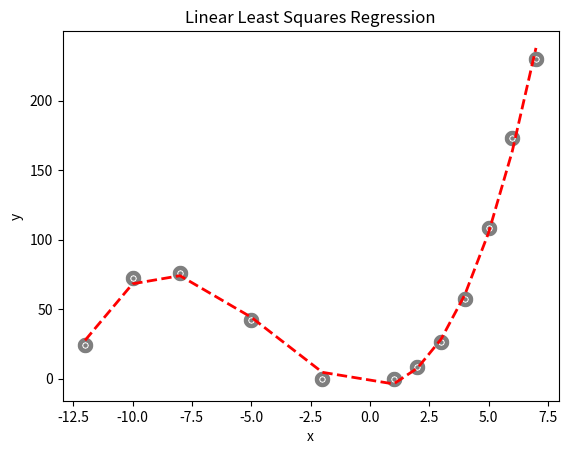

Write the Python code that produced this figure.

import sys
import numpy as np
import matplotlib.pyplot as plt
def main():

    x = np.ndarray((12,1))
    y = np.ndarray((12,1))

    x[0,0] = -12
    x[1,0] = -10
    x[2,0] = -8
    x[3,0] = -5
    x[4,0] = -2
    x[5,0] = 1
    x[6,0] = 2
    x[7,0] = 3
    x[8,0] = 4
    x[9,0] = 5
    x[10,0] = 6
    x[11,0] = 7

    y[0,0] = 24.2
    y[1,0] = 72.6 
    y[2,0] = 76.2
    y[3,0] = 42.2
    y[4,0] = 0
    y[5,0] = -0.6
    y[6,0] = 8.3
    y[7,0] = 26
    y[8,0] = 57
    y[9,0] = 108
    y[10,0] = 173
    y[11,0] = 230


    A = np.ndarray((4,4))

    a1=a2=a3=a4=b1=b2=b3=b4=c1=c2=c3=c4=d1=d2=d3=d4=e1=e2=e3=e4=0
    i=j=0

    for i in range(len(x)):
            
            a1+=x[i,0]*x[i,0]*x[i,0]*x[i,0]*x[i,0]*x[i,0]
            a2+=x[i,0]*x[i,0]*x[i,0]*x[i,0]*x[i,0]
            a3+=x[i,0]*x[i,0]*x[i,0]*x[i,0]
            a4+=x[i,0]*x[i,0]*x[i,0]

            b1+=x[i,0]*x[i,0]*x[i,0]*x[i,0]*x[i,0]
            b2+=x[i,0]*x[i,0]*x[i,0]*x[i,0]
            b3+=x[i,0]*x[i,0]*x[i,0]
            b4+=x[i,0]*x[i,0]

            c1+= x[i,0]*x[i,0]*x[i,0]*x[i,0]
            c2+= x[i,0]*x[i,0]*x[i,0]
            c3+= x[i,0]*x[i,0]
            c4+= x[i,0]

            d1+=x[i,0]*x[i,0]*x[i,0]
            d2+=x[i,0]*x[i,0]
            d3+=x[i,0]
            d4+=1

            e1+=y[i,0]*x[i,0]*x[i,0]*x[i,0]
            e2+=y[i,0]*x[i,0]*x[i,0]
            e3+=y[i,0]*x[i,0]
            e4+=y[i,0]


    A[0,0] = a1
    A[0,1] = b1
    A[0,2] = c1
    A[0,3] = d1
    A[1,0] = a2
    A[1,1] = b2
    A[1,2] = c2
    A[1,3] = d2
    A[2,0] = a3
    A[2,1] = b3
    A[2,2] = c3
    A[2,3] = d3
    A[3,0] = a4
    A[3,1] = b4
    A[3,2] = c4
    A[3,3] = d4

    z = np.ndarray((4,1))

    z[0,0] = e1
    z[1,0] = e2
    z[2,0] = e3
    z[3,0] = e4

    ainv = np.linalg.inv(A)
    res = np.dot(ainv,z) # a = res[0,0] and b=[1,0]
    print(res)
    # do a scatter plot of the data
    area = 10
    colors =['black']
    plt.scatter(x, y, s=area, c=colors, alpha=0.5, linewidths=8)
    plt.title('Linear Least Squares Regression')
    plt.xlabel('x')
    plt.ylabel('y')
    #plot the fitted line
    yfitted = x*x*x*res[0,0] + res[1,0]*x*x + res[2,0]*x + res[3,0]
    line,=plt.plot(x, yfitted, '--', linewidth=2) #line plot
    line.set_color('red')
    plt.show()

if __name__ == "__main__":
    sys.exit(int(main() or 0))